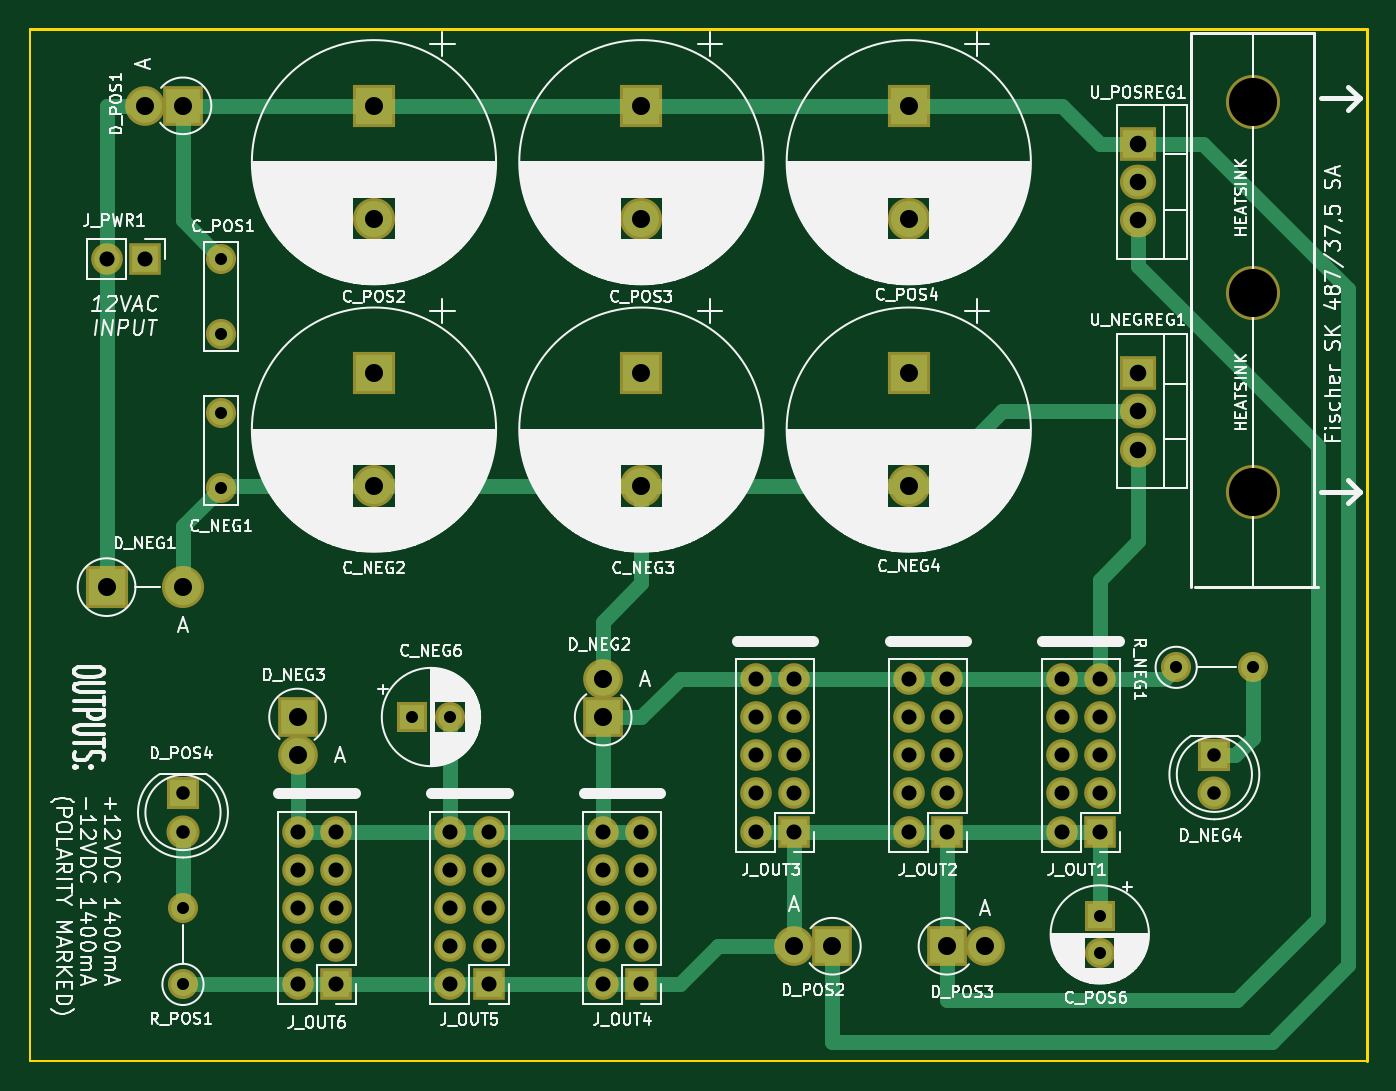
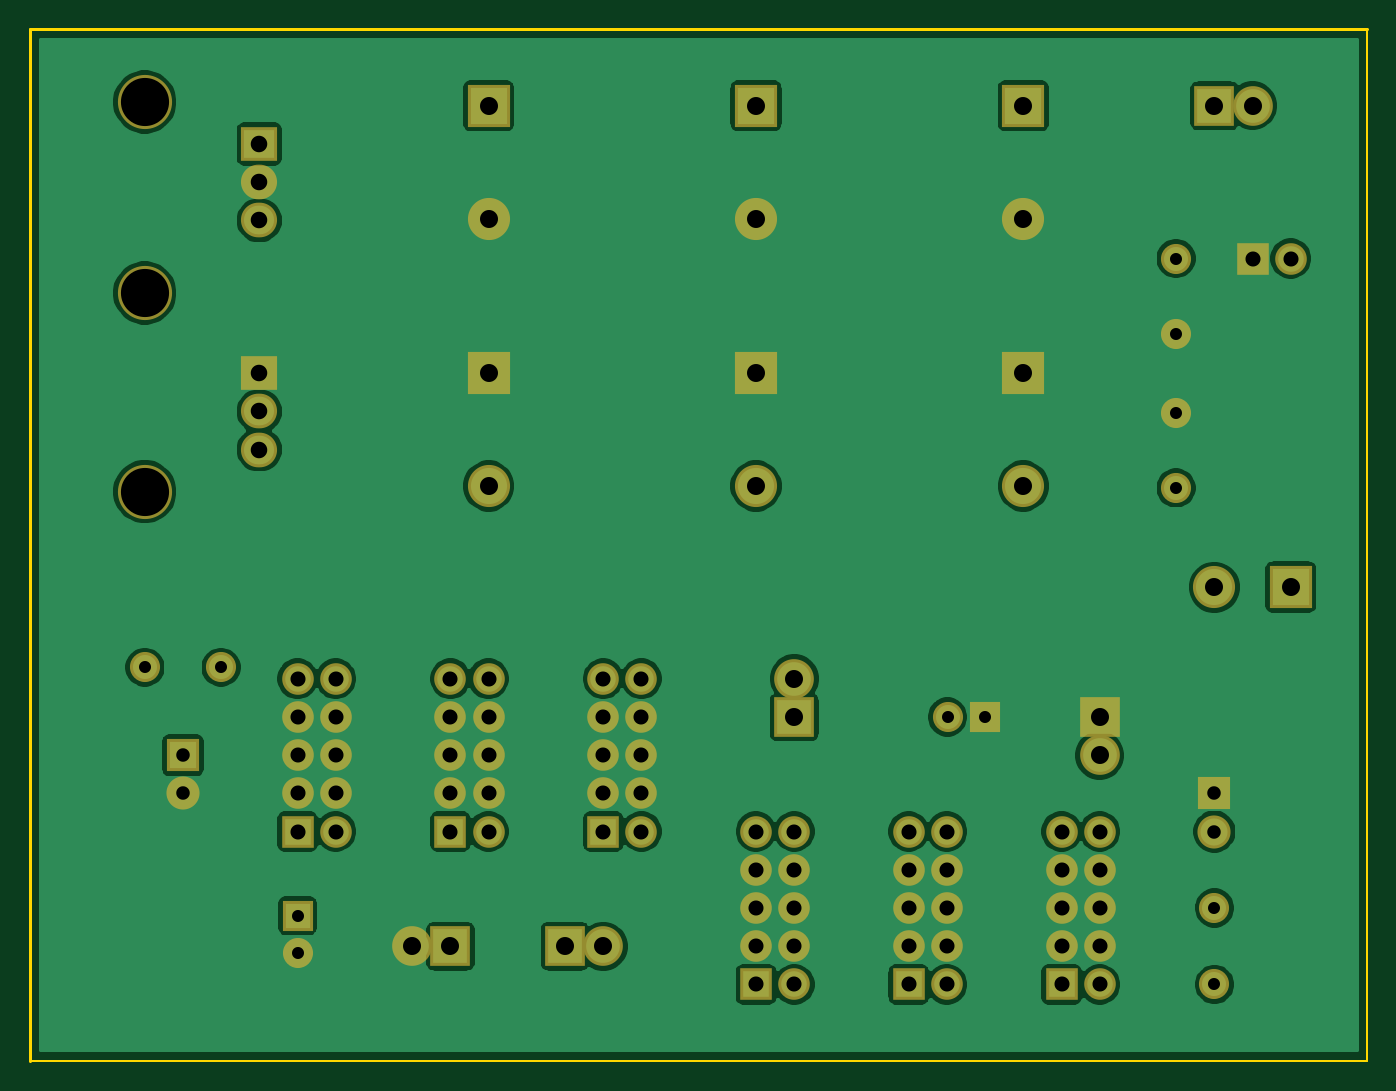
Circuit board: 11 layer files. Board 88.9 x 68.6 mm.
- bottom_copper: FixedPSU-B_Cu.gbr (98648 bytes)
- bottom_mask: FixedPSU-B_Mask.gbr (3937 bytes)
- paste: FixedPSU-B_Paste.gbr (507 bytes)
- bottom_silk: FixedPSU-B_SilkS.gbr (508 bytes)
- outline: FixedPSU-Edge_Cuts.gbr (812 bytes)
- top_copper: FixedPSU-F_Cu.gbr (7622 bytes)
- top_mask: FixedPSU-F_Mask.gbr (3937 bytes)
- paste: FixedPSU-F_Paste.gbr (507 bytes)
- top_silk: FixedPSU-F_SilkS.gbr (171600 bytes)
- drill: FixedPSU-NPTH.drl (351 bytes)
- drill: FixedPSU-PTH.drl (1481 bytes)

=== bottom_copper: FixedPSU-B_Cu.gbr (98648 bytes, source omitted) ===
=== bottom_mask: FixedPSU-B_Mask.gbr ===
G04 #@! TF.GenerationSoftware,KiCad,Pcbnew,(5.1.6-0-10_14)*
G04 #@! TF.CreationDate,2020-09-27T22:58:57+01:00*
G04 #@! TF.ProjectId,FixedPSU,46697865-6450-4535-952e-6b696361645f,rev?*
G04 #@! TF.SameCoordinates,Original*
G04 #@! TF.FileFunction,Soldermask,Bot*
G04 #@! TF.FilePolarity,Negative*
%FSLAX46Y46*%
G04 Gerber Fmt 4.6, Leading zero omitted, Abs format (unit mm)*
G04 Created by KiCad (PCBNEW (5.1.6-0-10_14)) date 2020-09-27 22:58:57*
%MOMM*%
%LPD*%
G01*
G04 APERTURE LIST*
%ADD10C,3.600000*%
%ADD11C,2.800000*%
%ADD12R,2.800000X2.800000*%
%ADD13C,2.000000*%
%ADD14R,2.000000X2.000000*%
%ADD15O,2.400000X2.305000*%
%ADD16R,2.400000X2.305000*%
%ADD17R,2.640000X2.640000*%
%ADD18O,2.640000X2.640000*%
%ADD19C,2.200000*%
%ADD20R,2.200000X2.200000*%
%ADD21R,2.100000X2.100000*%
%ADD22O,2.100000X2.100000*%
%ADD23O,2.000000X2.000000*%
%ADD24O,2.800000X2.800000*%
G04 APERTURE END LIST*
D10*
X157480000Y-84074000D03*
X157480000Y-70866000D03*
D11*
X99060000Y-83700000D03*
D12*
X99060000Y-76200000D03*
D13*
X104100000Y-99060000D03*
D14*
X101600000Y-99060000D03*
D12*
X99060000Y-58420000D03*
D11*
X99060000Y-65920000D03*
D15*
X149860000Y-66040000D03*
X149860000Y-63500000D03*
D16*
X149860000Y-60960000D03*
D13*
X88900000Y-78820000D03*
X88900000Y-83820000D03*
D12*
X116840000Y-76200000D03*
D11*
X116840000Y-83700000D03*
X134620000Y-83700000D03*
D12*
X134620000Y-76200000D03*
D13*
X88900000Y-68580000D03*
X88900000Y-73580000D03*
D11*
X116840000Y-65920000D03*
D12*
X116840000Y-58420000D03*
X134620000Y-58420000D03*
D11*
X134620000Y-65920000D03*
D14*
X147320000Y-112268000D03*
D13*
X147320000Y-114768000D03*
D17*
X86360000Y-58420000D03*
D18*
X83820000Y-58420000D03*
D19*
X86360000Y-106680000D03*
D20*
X86360000Y-104140000D03*
D21*
X147320000Y-106680000D03*
D22*
X144780000Y-106680000D03*
X147320000Y-104140000D03*
X144780000Y-104140000D03*
X147320000Y-101600000D03*
X144780000Y-101600000D03*
X147320000Y-99060000D03*
X144780000Y-99060000D03*
X147320000Y-96520000D03*
X144780000Y-96520000D03*
X134620000Y-96520000D03*
X137160000Y-96520000D03*
X134620000Y-99060000D03*
X137160000Y-99060000D03*
X134620000Y-101600000D03*
X137160000Y-101600000D03*
X134620000Y-104140000D03*
X137160000Y-104140000D03*
X134620000Y-106680000D03*
D21*
X137160000Y-106680000D03*
X127000000Y-106680000D03*
D22*
X124460000Y-106680000D03*
X127000000Y-104140000D03*
X124460000Y-104140000D03*
X127000000Y-101600000D03*
X124460000Y-101600000D03*
X127000000Y-99060000D03*
X124460000Y-99060000D03*
X127000000Y-96520000D03*
X124460000Y-96520000D03*
X114300000Y-106680000D03*
X116840000Y-106680000D03*
X114300000Y-109220000D03*
X116840000Y-109220000D03*
X114300000Y-111760000D03*
X116840000Y-111760000D03*
X114300000Y-114300000D03*
X116840000Y-114300000D03*
X114300000Y-116840000D03*
D21*
X116840000Y-116840000D03*
X106680000Y-116840000D03*
D22*
X104140000Y-116840000D03*
X106680000Y-114300000D03*
X104140000Y-114300000D03*
X106680000Y-111760000D03*
X104140000Y-111760000D03*
X106680000Y-109220000D03*
X104140000Y-109220000D03*
X106680000Y-106680000D03*
X104140000Y-106680000D03*
X93980000Y-106680000D03*
X96520000Y-106680000D03*
X93980000Y-109220000D03*
X96520000Y-109220000D03*
X93980000Y-111760000D03*
X96520000Y-111760000D03*
X93980000Y-114300000D03*
X96520000Y-114300000D03*
X93980000Y-116840000D03*
D21*
X96520000Y-116840000D03*
X83820000Y-68580000D03*
D22*
X81280000Y-68580000D03*
D13*
X152400000Y-95758000D03*
D23*
X157480000Y-95758000D03*
X86360000Y-111760000D03*
D13*
X86360000Y-116840000D03*
D16*
X149860000Y-76200000D03*
D15*
X149860000Y-78740000D03*
X149860000Y-81280000D03*
D18*
X114300000Y-96520000D03*
D17*
X114300000Y-99060000D03*
X93980000Y-99060000D03*
D18*
X93980000Y-101600000D03*
D17*
X129540000Y-114300000D03*
D18*
X127000000Y-114300000D03*
X139700000Y-114300000D03*
D17*
X137160000Y-114300000D03*
D12*
X81280000Y-90424000D03*
D24*
X86360000Y-90424000D03*
D20*
X154940000Y-101600000D03*
D19*
X154940000Y-104140000D03*
D10*
X157480000Y-58166000D03*
M02*

=== paste: FixedPSU-B_Paste.gbr ===
G04 #@! TF.GenerationSoftware,KiCad,Pcbnew,(5.1.6-0-10_14)*
G04 #@! TF.CreationDate,2020-09-27T22:58:57+01:00*
G04 #@! TF.ProjectId,FixedPSU,46697865-6450-4535-952e-6b696361645f,rev?*
G04 #@! TF.SameCoordinates,Original*
G04 #@! TF.FileFunction,Paste,Bot*
G04 #@! TF.FilePolarity,Positive*
%FSLAX46Y46*%
G04 Gerber Fmt 4.6, Leading zero omitted, Abs format (unit mm)*
G04 Created by KiCad (PCBNEW (5.1.6-0-10_14)) date 2020-09-27 22:58:57*
%MOMM*%
%LPD*%
G01*
G04 APERTURE LIST*
G04 APERTURE END LIST*
M02*

=== bottom_silk: FixedPSU-B_SilkS.gbr ===
G04 #@! TF.GenerationSoftware,KiCad,Pcbnew,(5.1.6-0-10_14)*
G04 #@! TF.CreationDate,2020-09-27T22:58:57+01:00*
G04 #@! TF.ProjectId,FixedPSU,46697865-6450-4535-952e-6b696361645f,rev?*
G04 #@! TF.SameCoordinates,Original*
G04 #@! TF.FileFunction,Legend,Bot*
G04 #@! TF.FilePolarity,Positive*
%FSLAX46Y46*%
G04 Gerber Fmt 4.6, Leading zero omitted, Abs format (unit mm)*
G04 Created by KiCad (PCBNEW (5.1.6-0-10_14)) date 2020-09-27 22:58:57*
%MOMM*%
%LPD*%
G01*
G04 APERTURE LIST*
G04 APERTURE END LIST*
M02*

=== outline: FixedPSU-Edge_Cuts.gbr ===
G04 #@! TF.GenerationSoftware,KiCad,Pcbnew,(5.1.6-0-10_14)*
G04 #@! TF.CreationDate,2020-09-27T22:58:57+01:00*
G04 #@! TF.ProjectId,FixedPSU,46697865-6450-4535-952e-6b696361645f,rev?*
G04 #@! TF.SameCoordinates,Original*
G04 #@! TF.FileFunction,Profile,NP*
%FSLAX46Y46*%
G04 Gerber Fmt 4.6, Leading zero omitted, Abs format (unit mm)*
G04 Created by KiCad (PCBNEW (5.1.6-0-10_14)) date 2020-09-27 22:58:57*
%MOMM*%
%LPD*%
G01*
G04 APERTURE LIST*
G04 #@! TA.AperFunction,Profile*
%ADD10C,0.150000*%
G04 #@! TD*
G04 #@! TA.AperFunction,Profile*
%ADD11C,0.200000*%
G04 #@! TD*
G04 APERTURE END LIST*
D10*
X76200000Y-121920000D02*
X76200000Y-53340000D01*
X165100000Y-121920000D02*
X76200000Y-121920000D01*
D11*
X165100000Y-53340000D02*
X165100000Y-121920000D01*
X76200000Y-53340000D02*
X165100000Y-53340000D01*
M02*

=== top_copper: FixedPSU-F_Cu.gbr (7622 bytes, source omitted) ===
=== top_mask: FixedPSU-F_Mask.gbr ===
G04 #@! TF.GenerationSoftware,KiCad,Pcbnew,(5.1.6-0-10_14)*
G04 #@! TF.CreationDate,2020-09-27T22:58:57+01:00*
G04 #@! TF.ProjectId,FixedPSU,46697865-6450-4535-952e-6b696361645f,rev?*
G04 #@! TF.SameCoordinates,Original*
G04 #@! TF.FileFunction,Soldermask,Top*
G04 #@! TF.FilePolarity,Negative*
%FSLAX46Y46*%
G04 Gerber Fmt 4.6, Leading zero omitted, Abs format (unit mm)*
G04 Created by KiCad (PCBNEW (5.1.6-0-10_14)) date 2020-09-27 22:58:57*
%MOMM*%
%LPD*%
G01*
G04 APERTURE LIST*
%ADD10C,3.600000*%
%ADD11C,2.800000*%
%ADD12R,2.800000X2.800000*%
%ADD13C,2.000000*%
%ADD14R,2.000000X2.000000*%
%ADD15O,2.400000X2.305000*%
%ADD16R,2.400000X2.305000*%
%ADD17R,2.640000X2.640000*%
%ADD18O,2.640000X2.640000*%
%ADD19C,2.200000*%
%ADD20R,2.200000X2.200000*%
%ADD21R,2.100000X2.100000*%
%ADD22O,2.100000X2.100000*%
%ADD23O,2.000000X2.000000*%
%ADD24O,2.800000X2.800000*%
G04 APERTURE END LIST*
D10*
X157480000Y-84074000D03*
X157480000Y-70866000D03*
D11*
X99060000Y-83700000D03*
D12*
X99060000Y-76200000D03*
D13*
X104100000Y-99060000D03*
D14*
X101600000Y-99060000D03*
D12*
X99060000Y-58420000D03*
D11*
X99060000Y-65920000D03*
D15*
X149860000Y-66040000D03*
X149860000Y-63500000D03*
D16*
X149860000Y-60960000D03*
D13*
X88900000Y-78820000D03*
X88900000Y-83820000D03*
D12*
X116840000Y-76200000D03*
D11*
X116840000Y-83700000D03*
X134620000Y-83700000D03*
D12*
X134620000Y-76200000D03*
D13*
X88900000Y-68580000D03*
X88900000Y-73580000D03*
D11*
X116840000Y-65920000D03*
D12*
X116840000Y-58420000D03*
X134620000Y-58420000D03*
D11*
X134620000Y-65920000D03*
D14*
X147320000Y-112268000D03*
D13*
X147320000Y-114768000D03*
D17*
X86360000Y-58420000D03*
D18*
X83820000Y-58420000D03*
D19*
X86360000Y-106680000D03*
D20*
X86360000Y-104140000D03*
D21*
X147320000Y-106680000D03*
D22*
X144780000Y-106680000D03*
X147320000Y-104140000D03*
X144780000Y-104140000D03*
X147320000Y-101600000D03*
X144780000Y-101600000D03*
X147320000Y-99060000D03*
X144780000Y-99060000D03*
X147320000Y-96520000D03*
X144780000Y-96520000D03*
X134620000Y-96520000D03*
X137160000Y-96520000D03*
X134620000Y-99060000D03*
X137160000Y-99060000D03*
X134620000Y-101600000D03*
X137160000Y-101600000D03*
X134620000Y-104140000D03*
X137160000Y-104140000D03*
X134620000Y-106680000D03*
D21*
X137160000Y-106680000D03*
X127000000Y-106680000D03*
D22*
X124460000Y-106680000D03*
X127000000Y-104140000D03*
X124460000Y-104140000D03*
X127000000Y-101600000D03*
X124460000Y-101600000D03*
X127000000Y-99060000D03*
X124460000Y-99060000D03*
X127000000Y-96520000D03*
X124460000Y-96520000D03*
X114300000Y-106680000D03*
X116840000Y-106680000D03*
X114300000Y-109220000D03*
X116840000Y-109220000D03*
X114300000Y-111760000D03*
X116840000Y-111760000D03*
X114300000Y-114300000D03*
X116840000Y-114300000D03*
X114300000Y-116840000D03*
D21*
X116840000Y-116840000D03*
X106680000Y-116840000D03*
D22*
X104140000Y-116840000D03*
X106680000Y-114300000D03*
X104140000Y-114300000D03*
X106680000Y-111760000D03*
X104140000Y-111760000D03*
X106680000Y-109220000D03*
X104140000Y-109220000D03*
X106680000Y-106680000D03*
X104140000Y-106680000D03*
X93980000Y-106680000D03*
X96520000Y-106680000D03*
X93980000Y-109220000D03*
X96520000Y-109220000D03*
X93980000Y-111760000D03*
X96520000Y-111760000D03*
X93980000Y-114300000D03*
X96520000Y-114300000D03*
X93980000Y-116840000D03*
D21*
X96520000Y-116840000D03*
X83820000Y-68580000D03*
D22*
X81280000Y-68580000D03*
D13*
X152400000Y-95758000D03*
D23*
X157480000Y-95758000D03*
X86360000Y-111760000D03*
D13*
X86360000Y-116840000D03*
D16*
X149860000Y-76200000D03*
D15*
X149860000Y-78740000D03*
X149860000Y-81280000D03*
D18*
X114300000Y-96520000D03*
D17*
X114300000Y-99060000D03*
X93980000Y-99060000D03*
D18*
X93980000Y-101600000D03*
D17*
X129540000Y-114300000D03*
D18*
X127000000Y-114300000D03*
X139700000Y-114300000D03*
D17*
X137160000Y-114300000D03*
D12*
X81280000Y-90424000D03*
D24*
X86360000Y-90424000D03*
D20*
X154940000Y-101600000D03*
D19*
X154940000Y-104140000D03*
D10*
X157480000Y-58166000D03*
M02*

=== paste: FixedPSU-F_Paste.gbr ===
G04 #@! TF.GenerationSoftware,KiCad,Pcbnew,(5.1.6-0-10_14)*
G04 #@! TF.CreationDate,2020-09-27T22:58:57+01:00*
G04 #@! TF.ProjectId,FixedPSU,46697865-6450-4535-952e-6b696361645f,rev?*
G04 #@! TF.SameCoordinates,Original*
G04 #@! TF.FileFunction,Paste,Top*
G04 #@! TF.FilePolarity,Positive*
%FSLAX46Y46*%
G04 Gerber Fmt 4.6, Leading zero omitted, Abs format (unit mm)*
G04 Created by KiCad (PCBNEW (5.1.6-0-10_14)) date 2020-09-27 22:58:57*
%MOMM*%
%LPD*%
G01*
G04 APERTURE LIST*
G04 APERTURE END LIST*
M02*

=== top_silk: FixedPSU-F_SilkS.gbr (171600 bytes, source omitted) ===
=== drill: FixedPSU-NPTH.drl ===
M48
; DRILL file {KiCad (5.1.6-0-10_14)} date Sunday, September 27, 2020 at 10:58:59 PM
; FORMAT={-:-/ absolute / inch / decimal}
; #@! TF.CreationDate,2020-09-27T22:58:59+01:00
; #@! TF.GenerationSoftware,Kicad,Pcbnew,(5.1.6-0-10_14)
; #@! TF.FileFunction,NonPlated,1,2,NPTH
FMAT,2
INCH
T1C0.1260
%
G90
G05
T1
X6.2Y-3.31
X6.2Y-2.79
X6.2Y-2.29
T0
M30

=== drill: FixedPSU-PTH.drl ===
M48
; DRILL file {KiCad (5.1.6-0-10_14)} date Sunday, September 27, 2020 at 10:58:59 PM
; FORMAT={-:-/ absolute / inch / decimal}
; #@! TF.CreationDate,2020-09-27T22:58:59+01:00
; #@! TF.GenerationSoftware,Kicad,Pcbnew,(5.1.6-0-10_14)
; #@! TF.FileFunction,Plated,1,2,PTH
FMAT,2
INCH
T1C0.0315
T2C0.0354
T3C0.0394
T4C0.0433
T5C0.0472
%
G90
G05
T1
X3.5Y-3.1031
X3.5Y-3.3
X6.0Y-3.77
X6.2Y-3.77
X4.0Y-3.9
X4.0984Y-3.9
X3.4Y-4.4
X3.4Y-4.6
X5.8Y-4.42
X5.8Y-4.5184
X3.5Y-2.7
X3.5Y-2.8969
T2
X3.4Y-4.1
X3.4Y-4.2
X6.1Y-4.0
X6.1Y-4.1
T3
X4.5Y-4.2
X4.5Y-4.3
X4.5Y-4.4
X4.5Y-4.5
X4.5Y-4.6
X4.6Y-4.2
X4.6Y-4.3
X4.6Y-4.4
X4.6Y-4.5
X4.6Y-4.6
X3.7Y-4.2
X3.7Y-4.3
X3.7Y-4.4
X3.7Y-4.5
X3.7Y-4.6
X3.8Y-4.2
X3.8Y-4.3
X3.8Y-4.4
X3.8Y-4.5
X3.8Y-4.6
X5.3Y-3.8
X5.3Y-3.9
X5.3Y-4.0
X5.3Y-4.1
X5.3Y-4.2
X5.4Y-3.8
X5.4Y-3.9
X5.4Y-4.0
X5.4Y-4.1
X5.4Y-4.2
X4.9Y-3.8
X4.9Y-3.9
X4.9Y-4.0
X4.9Y-4.1
X4.9Y-4.2
X5.0Y-3.8
X5.0Y-3.9
X5.0Y-4.0
X5.0Y-4.1
X5.0Y-4.2
X4.1Y-4.2
X4.1Y-4.3
X4.1Y-4.4
X4.1Y-4.5
X4.1Y-4.6
X4.2Y-4.2
X4.2Y-4.3
X4.2Y-4.4
X4.2Y-4.5
X4.2Y-4.6
X3.2Y-2.7
X3.3Y-2.7
X5.7Y-3.8
X5.7Y-3.9
X5.7Y-4.0
X5.7Y-4.1
X5.7Y-4.2
X5.8Y-3.8
X5.8Y-3.9
X5.8Y-4.0
X5.8Y-4.1
X5.8Y-4.2
T4
X5.9Y-3.0
X5.9Y-3.1
X5.9Y-3.2
X5.9Y-2.4
X5.9Y-2.5
X5.9Y-2.6
T5
X3.3Y-2.3
X3.4Y-2.3
X4.5Y-3.8
X4.5Y-3.9
X5.3Y-2.3
X5.3Y-2.5953
X3.7Y-3.9
X3.7Y-4.0
X3.9Y-3.0
X3.9Y-3.2953
X5.3Y-3.0
X5.3Y-3.2953
X4.6Y-2.3
X4.6Y-2.5953
X3.9Y-2.3
X3.9Y-2.5953
X3.2Y-3.56
X3.4Y-3.56
X4.6Y-3.0
X4.6Y-3.2953
X5.4Y-4.5
X5.5Y-4.5
X5.0Y-4.5
X5.1Y-4.5
T0
M30

